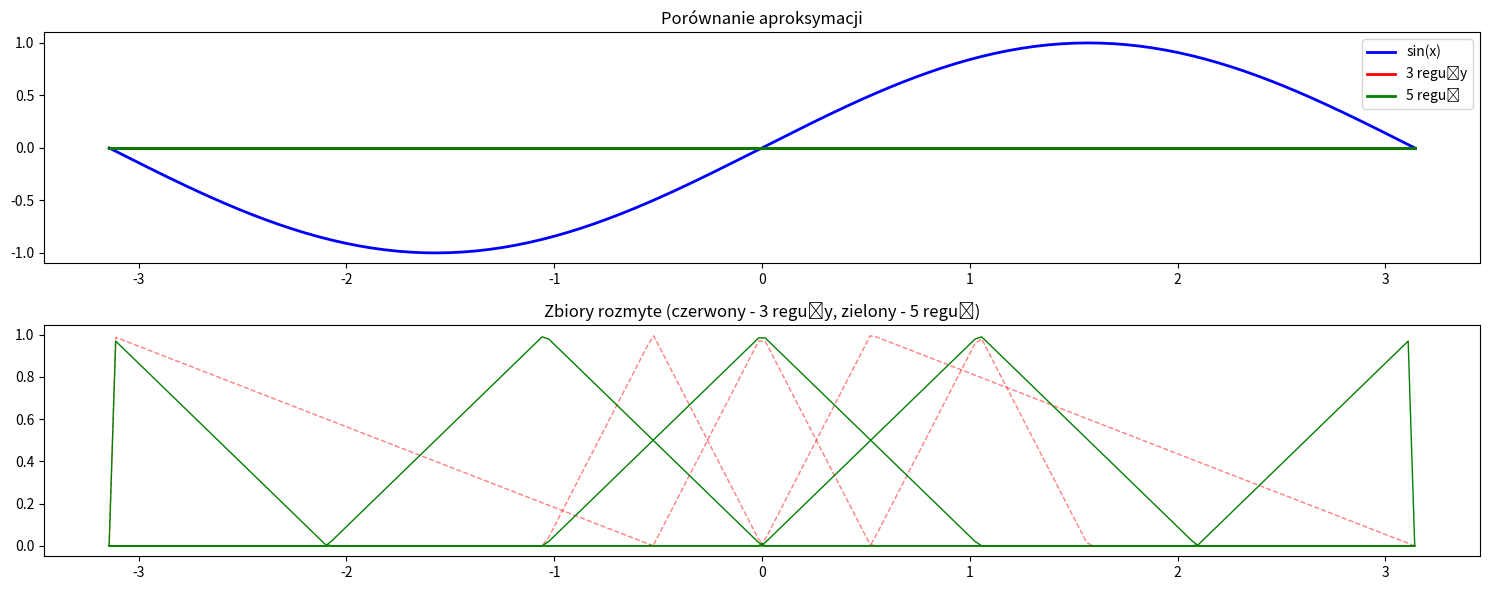

This figure's Python source:
import numpy as np
import matplotlib.pyplot as plt

def trimf(x, params):
    a, b, c = params
    return np.maximum(0, np.minimum((x - a) / np.maximum(1e-10, b - a), (c - x) / np.maximum(1e-10, c - b)))

def main():
    x = np.linspace(-np.pi, np.pi, 200)
    plt.figure(figsize=(15, 6))
    
    # Pierwotne
    small_deviation = np.maximum(trimf(x, [-np.pi, -np.pi, -np.pi/6]), trimf(x, [0, np.pi/6, np.pi]))
    medium_deviation = trimf(x, [-np.pi/6, 0, np.pi/6])
    large_deviation = np.maximum(trimf(x, [-np.pi/3, -np.pi/6, 0]), trimf(x, [np.pi/6, np.pi/3, np.pi/2]))

    approximated_sin1 = np.zeros_like(x)
    for i in range(len(x)):
        activation_small = np.minimum(small_deviation[i], np.sin(x[i]))
        activation_medium = np.minimum(medium_deviation[i], np.sin(x[i]))
        activation_large = np.minimum(large_deviation[i], np.sin(x[i]))
        
        aggregated = np.max([activation_small, activation_medium, activation_large])
        
        if aggregated != 0:
            approximated_sin1[i] = np.sum(x * aggregated) / np.sum(aggregated)
        else:
            approximated_sin1[i] = 0

    # Dodane
    small_deviation2 = trimf(x, [-np.pi, -np.pi, -2*np.pi/3])
    medium_small_deviation2 = trimf(x, [-2*np.pi/3, -np.pi/3, 0])
    medium_deviation2 = trimf(x, [-np.pi/3, 0, np.pi/3])
    medium_large_deviation2 = trimf(x, [0, np.pi/3, 2*np.pi/3])
    large_deviation2 = trimf(x, [2*np.pi/3, np.pi, np.pi])

    approximated_sin2 = np.zeros_like(x)
    for i in range(len(x)):
        activation1 = np.minimum(small_deviation2[i], np.sin(x[i]))
        activation2 = np.minimum(medium_small_deviation2[i], np.sin(x[i]))
        activation3 = np.minimum(medium_deviation2[i], np.sin(x[i]))
        activation4 = np.minimum(medium_large_deviation2[i], np.sin(x[i]))
        activation5 = np.minimum(large_deviation2[i], np.sin(x[i]))
        
        aggregated = np.max([activation1, activation2, activation3, activation4, activation5])
        
        if aggregated != 0:
            approximated_sin2[i] = np.sum(x * aggregated) / np.sum(aggregated)
        else:
            approximated_sin2[i] = 0

    plt.subplot(2, 1, 1)
    plt.plot(x, np.sin(x), 'b', label='sin(x)', linewidth=2)
    plt.plot(x, approximated_sin1, 'r', label='3 reguły', linewidth=2)
    plt.plot(x, approximated_sin2, 'g', label='5 reguł', linewidth=2)
    plt.title('Porównanie aproksymacji')
    plt.legend(loc='upper right')

    plt.subplot(2, 1, 2)

    plt.plot(x, small_deviation, 'r--', linewidth=1, alpha=0.5)
    plt.plot(x, medium_deviation, 'r--', linewidth=1, alpha=0.5)
    plt.plot(x, large_deviation, 'r--', linewidth=1, alpha=0.5)

    plt.plot(x, small_deviation2, 'g', linewidth=1)
    plt.plot(x, medium_small_deviation2, 'g', linewidth=1)
    plt.plot(x, medium_deviation2, 'g', linewidth=1)
    plt.plot(x, medium_large_deviation2, 'g', linewidth=1)
    plt.plot(x, large_deviation2, 'g', linewidth=1)
    plt.title('Zbiory rozmyte (czerwony - 3 reguły, zielony - 5 reguł)')

    plt.tight_layout()
    plt.show()

if __name__ == "__main__":
    main()